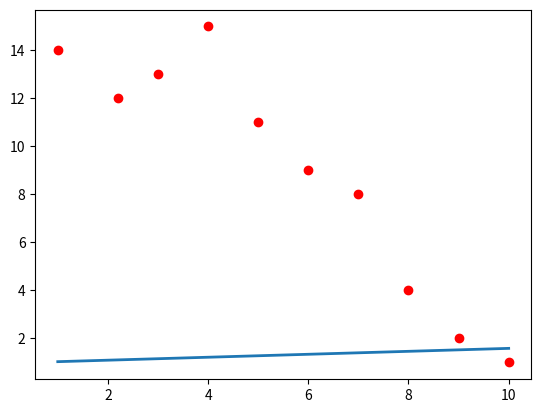

Recreate this plot in Python.
#linear regression example
import numpy as np
import matplotlib.pyplot as plt
import matplotlib.animation as animation
import time

from matplotlib import rc

# equivalent to rcParams['animation.html'] = 'html5'
rc('animation', html='html5')

#a bunch of points on the plain
x = np.array([1,2.2,3,4,5,6,7,8,9,10])
y = np.array([14,12,13,15,11,9,8,4,2,1])

#gradient of the quadratic loss
def grad(a,b):
    d = y - (a*x + b)      #derivative of the loss
    da = - np.sum(d * x)   #derivative of d w.r.t. a
    db = - np.sum(d)       #derivative of d w.r.t. b
    return(da,db)

lr = 0.001
epochs = 2000

#step 1
a = np.random.rand()
b = np.random.rand()
params=[a,b]

fig = plt.figure()
plt.plot(x,y,'ro')
line, = plt.plot([], [], lw=2)

def init():
    #current approximation
    line.set_data([x[0],x[9]],[a*x[0]+b,a*x[9]+b])
    return line,

def step(i):
    a,b=params
    da,db = grad(a,b)
    if i%100==0:
      print("current loss = {}".format(np.sum((y-a*x-b)**2)))
    params[0] = a - lr*da
    params[1] = b - lr*db
    ##### for animation
    line.set_data([x[0],x[9]],[a*x[0]+b,a*x[9]+b])
    #time.sleep(.01)
    return line,

anim = animation.FuncAnimation(fig, step, init_func=init, frames=epochs, interval=1, blit=True, repeat=False)

anim